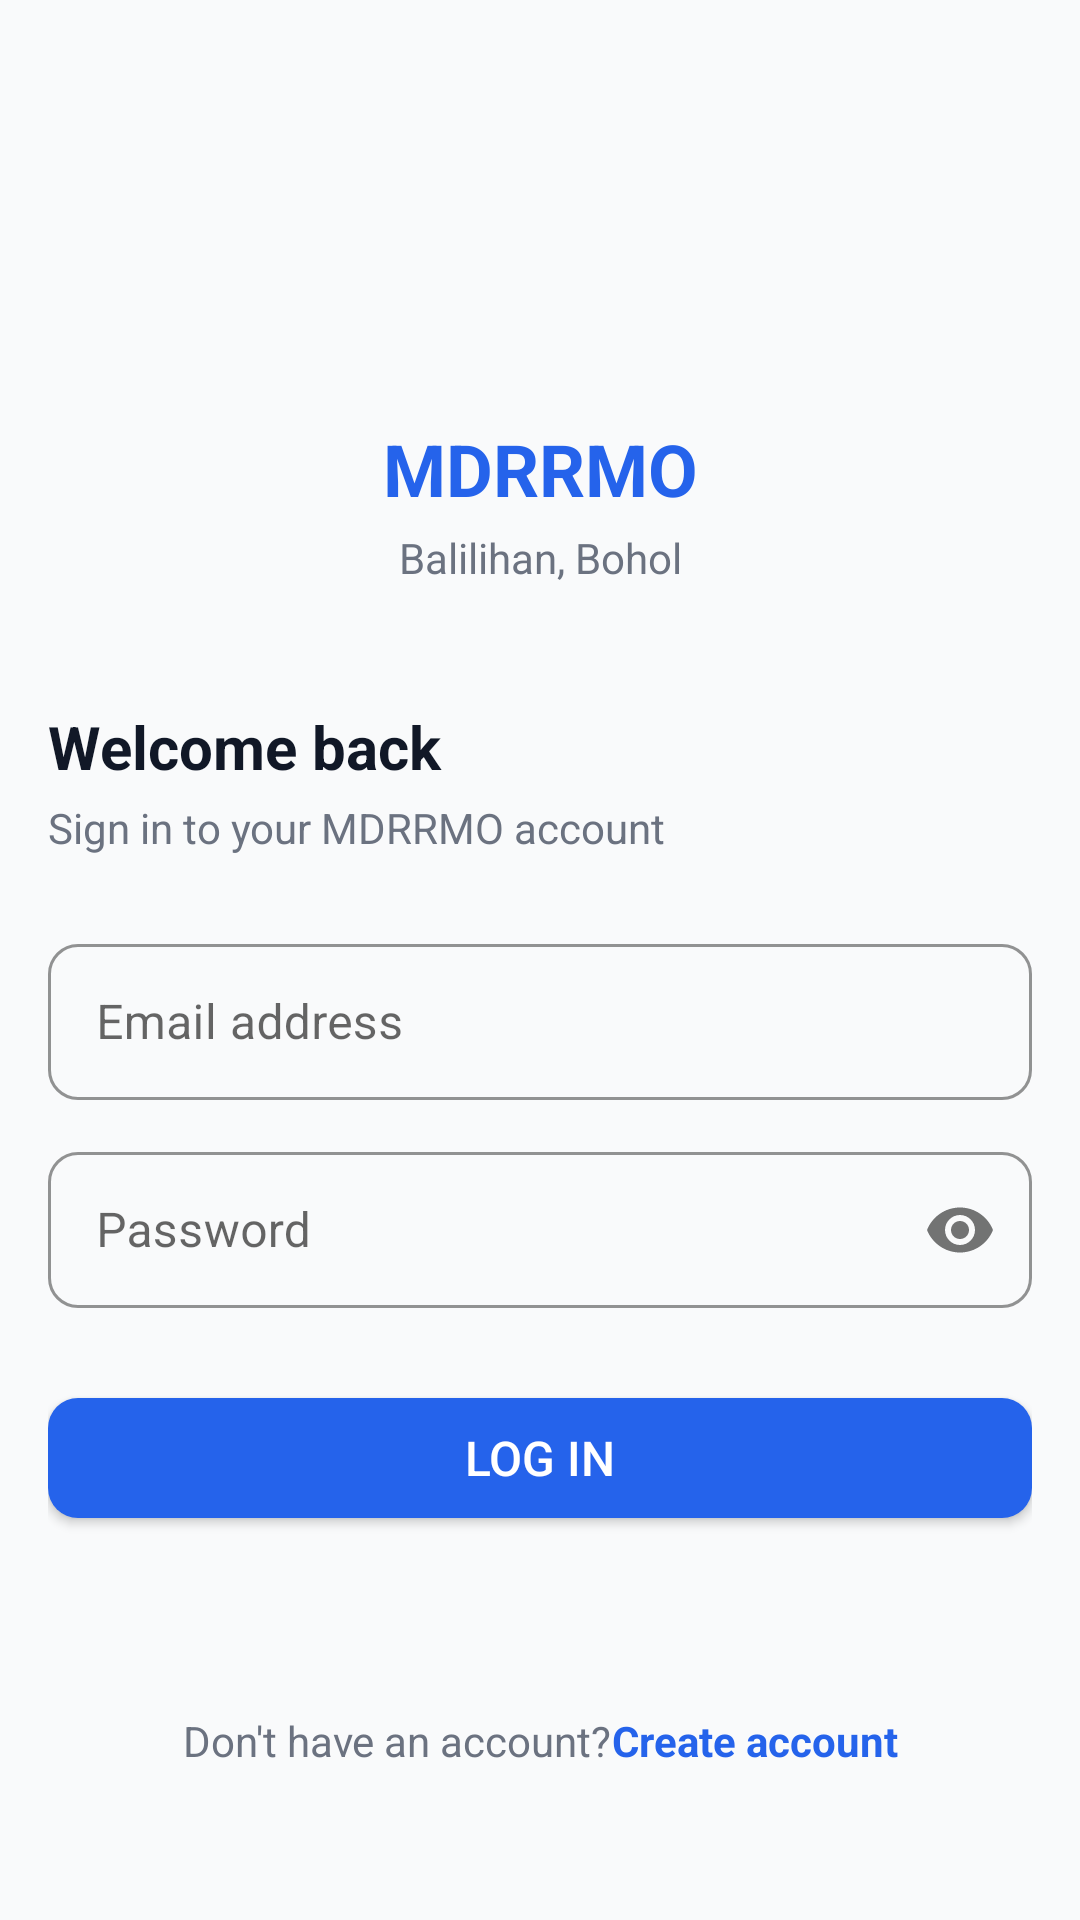

Write the Android layout XML for this screen, with the resource values it uses.
<!-- AndroidManifest.xml: application theme Theme.MDRRMO -->
<!-- res/layout/activity_login.xml -->
<?xml version="1.0" encoding="utf-8"?>
<ScrollView
    xmlns:android="http://schemas.android.com/apk/res/android"
    xmlns:app="http://schemas.android.com/apk/res-auto"
    android:layout_width="match_parent"
    android:layout_height="match_parent"
    android:background="@color/background"
    android:fillViewport="true">

    <androidx.constraintlayout.widget.ConstraintLayout
        android:layout_width="match_parent"
        android:layout_height="wrap_content"
        android:padding="@dimen/screen_padding">

        
        <ImageView
            android:id="@+id/ivLogo"
            android:layout_width="64dp"
            android:layout_height="64dp"
            android:layout_marginTop="48dp"
            android:src="@mipmap/ic_launcher_round"
            app:layout_constraintEnd_toEndOf="parent"
            app:layout_constraintStart_toStartOf="parent"
            app:layout_constraintTop_toTopOf="parent" />

        
        <TextView
            android:id="@+id/tvAppName"
            android:layout_width="wrap_content"
            android:layout_height="wrap_content"
            android:layout_marginTop="12dp"
            android:text="@string/app_name"
            android:textColor="@color/primary"
            android:textSize="@dimen/text_xxl"
            android:textStyle="bold"
            app:layout_constraintEnd_toEndOf="parent"
            app:layout_constraintStart_toStartOf="parent"
            app:layout_constraintTop_toBottomOf="@id/ivLogo" />

        
        <TextView
            android:id="@+id/tvSubtitle"
            android:layout_width="wrap_content"
            android:layout_height="wrap_content"
            android:layout_marginTop="4dp"
            android:text="@string/app_subtitle"
            android:textColor="@color/text_secondary"
            android:textSize="@dimen/text_md"
            app:layout_constraintEnd_toEndOf="parent"
            app:layout_constraintStart_toStartOf="parent"
            app:layout_constraintTop_toBottomOf="@id/tvAppName" />

        
        <TextView
            android:id="@+id/tvTitle"
            android:layout_width="wrap_content"
            android:layout_height="wrap_content"
            android:layout_marginTop="40dp"
            android:text="@string/login_title"
            android:textColor="@color/text_primary"
            android:textSize="@dimen/text_xl"
            android:textStyle="bold"
            app:layout_constraintStart_toStartOf="parent"
            app:layout_constraintTop_toBottomOf="@id/tvSubtitle" />

        <TextView
            android:id="@+id/tvLoginSubtitle"
            android:layout_width="wrap_content"
            android:layout_height="wrap_content"
            android:layout_marginTop="4dp"
            android:text="@string/login_subtitle"
            android:textColor="@color/text_secondary"
            android:textSize="@dimen/text_md"
            app:layout_constraintStart_toStartOf="parent"
            app:layout_constraintTop_toBottomOf="@id/tvTitle" />

        
        <com.google.android.material.textfield.TextInputLayout
            android:id="@+id/tilEmail"
            style="@style/Widget.MaterialComponents.TextInputLayout.OutlinedBox"
            android:layout_width="0dp"
            android:layout_height="wrap_content"
            android:layout_marginTop="24dp"
            android:hint="@string/label_email"
            app:boxCornerRadiusBottomEnd="10dp"
            app:boxCornerRadiusBottomStart="10dp"
            app:boxCornerRadiusTopEnd="10dp"
            app:boxCornerRadiusTopStart="10dp"
            app:boxStrokeColor="@color/primary"
            app:hintTextColor="@color/text_secondary"
            app:layout_constraintEnd_toEndOf="parent"
            app:layout_constraintStart_toStartOf="parent"
            app:layout_constraintTop_toBottomOf="@id/tvLoginSubtitle">

            <com.google.android.material.textfield.TextInputEditText
                android:id="@+id/etEmail"
                android:layout_width="match_parent"
                android:layout_height="@dimen/input_height"
                android:inputType="textEmailAddress"
                android:imeOptions="actionNext"
                android:textColor="@color/text_primary"
                android:textColorHint="@color/text_hint" />

        </com.google.android.material.textfield.TextInputLayout>

        
        <com.google.android.material.textfield.TextInputLayout
            android:id="@+id/tilPassword"
            style="@style/Widget.MaterialComponents.TextInputLayout.OutlinedBox"
            android:layout_width="0dp"
            android:layout_height="wrap_content"
            android:layout_marginTop="12dp"
            android:hint="@string/label_password"
            app:boxCornerRadiusBottomEnd="10dp"
            app:boxCornerRadiusBottomStart="10dp"
            app:boxCornerRadiusTopEnd="10dp"
            app:boxCornerRadiusTopStart="10dp"
            app:boxStrokeColor="@color/primary"
            app:hintTextColor="@color/text_secondary"
            app:passwordToggleEnabled="true"
            app:layout_constraintEnd_toEndOf="parent"
            app:layout_constraintStart_toStartOf="parent"
            app:layout_constraintTop_toBottomOf="@id/tilEmail">

            <com.google.android.material.textfield.TextInputEditText
                android:id="@+id/etPassword"
                android:layout_width="match_parent"
                android:layout_height="@dimen/input_height"
                android:inputType="textPassword"
                android:imeOptions="actionDone"
                android:textColor="@color/text_primary"
                android:textColorHint="@color/text_hint" />

        </com.google.android.material.textfield.TextInputLayout>

        
        <com.google.android.material.button.MaterialButton
            android:id="@+id/btnLogin"
            android:layout_width="0dp"
            android:layout_height="@dimen/button_height"
            android:layout_marginTop="24dp"
            android:text="@string/btn_login"
            android:textSize="@dimen/text_lg"
            app:layout_constraintEnd_toEndOf="parent"
            app:layout_constraintStart_toStartOf="parent"
            app:layout_constraintTop_toBottomOf="@id/tilPassword" />

        
        <ProgressBar
            android:id="@+id/progressBar"
            android:layout_width="wrap_content"
            android:layout_height="wrap_content"
            android:layout_marginTop="16dp"
            android:visibility="gone"
            app:layout_constraintEnd_toEndOf="parent"
            app:layout_constraintStart_toStartOf="parent"
            app:layout_constraintTop_toBottomOf="@id/btnLogin" />

        
        <LinearLayout
            android:id="@+id/layoutGoToRegister"
            android:layout_width="wrap_content"
            android:layout_height="wrap_content"
            android:layout_marginTop="24dp"
            android:orientation="horizontal"
            app:layout_constraintBottom_toBottomOf="parent"
            app:layout_constraintEnd_toEndOf="parent"
            app:layout_constraintStart_toStartOf="parent"
            app:layout_constraintTop_toBottomOf="@id/progressBar">

            <TextView
                android:layout_width="wrap_content"
                android:layout_height="wrap_content"
                android:text="@string/prompt_no_account"
                android:textColor="@color/text_secondary"
                android:textSize="@dimen/text_md"
                />

            <TextView
                android:id="@+id/tvGoToRegister"
                android:layout_width="wrap_content"
                android:layout_height="wrap_content"
                android:text="@string/btn_register"
                android:textColor="@color/primary"
                android:textSize="@dimen/text_md"
                android:textStyle="bold" />

        </LinearLayout>

    </androidx.constraintlayout.widget.ConstraintLayout>
</ScrollView>
<!-- resources referenced by this layout -->
<resources>
  <color name="background">#F9FAFB</color>
  <color name="primary">#2563EB</color>
  <color name="text_hint">#9CA3AF</color>
  <color name="text_primary">#111827</color>
  <color name="text_secondary">#6B7280</color>
  <dimen name="button_height">52dp</dimen>
  <dimen name="input_height">52dp</dimen>
  <dimen name="screen_padding">16dp</dimen>
  <dimen name="text_lg">16sp</dimen>
  <dimen name="text_md">14sp</dimen>
  <dimen name="text_xl">20sp</dimen>
  <dimen name="text_xxl">24sp</dimen>
  <string name="app_name">MDRRMO</string>
  <string name="app_subtitle">Balilihan, Bohol</string>
  <string name="btn_login">Log in</string>
  <string name="btn_register"> Create account</string>
  <string name="label_email">Email address</string>
  <string name="label_password">Password</string>
  <string name="login_subtitle">Sign in to your MDRRMO account</string>
  <string name="login_title">Welcome back</string>
  <string name="prompt_no_account">Don\'t have an account? </string>
  <style name="Theme.MDRRMO" parent="Theme.MaterialComponents.Light.NoActionBar">
          <item name="colorPrimary">@color/primary</item>
          <item name="colorPrimaryDark">@color/primary_dark</item>
          <item name="colorAccent">@color/primary</item>
          <item name="android:windowBackground">@color/background</item>
          <item name="android:statusBarColor">@color/surface</item>
          
          <item name="android:windowLightStatusBar">true</item>
  
          
          <item name="materialCardViewStyle">@style/Widget.MDRRMO.CardView</item>
  
          
          <item name="materialButtonStyle">@style/Widget.MDRRMO.Button</item>
      </style>
  <color name="primary_dark">#1D4ED8</color>
  <color name="surface">#FFFFFF</color>
  <style name="Widget.MDRRMO.CardView" parent="Widget.MaterialComponents.CardView">
          <item name="cardCornerRadius">@dimen/card_radius</item>
          <item name="cardElevation">0dp</item>       
          <item name="strokeWidth">1dp</item>
          <item name="strokeColor">@color/border</item>
          <item name="cardBackgroundColor">@color/surface</item>
      </style>
  <style name="Widget.MDRRMO.Button" parent="Widget.MaterialComponents.Button">
          <item name="android:minHeight">@dimen/button_height</item>
          <item name="cornerRadius">@dimen/button_radius</item>
          <item name="backgroundTint">@color/primary</item>
          <item name="android:textColor">@color/surface</item>
          <item name="android:textSize">@dimen/text_lg</item>
          <item name="android:letterSpacing">0</item>
      </style>
  <dimen name="card_radius">12dp</dimen>
  <color name="border">#E5E7EB</color>
  <dimen name="button_radius">10dp</dimen>
</resources>
